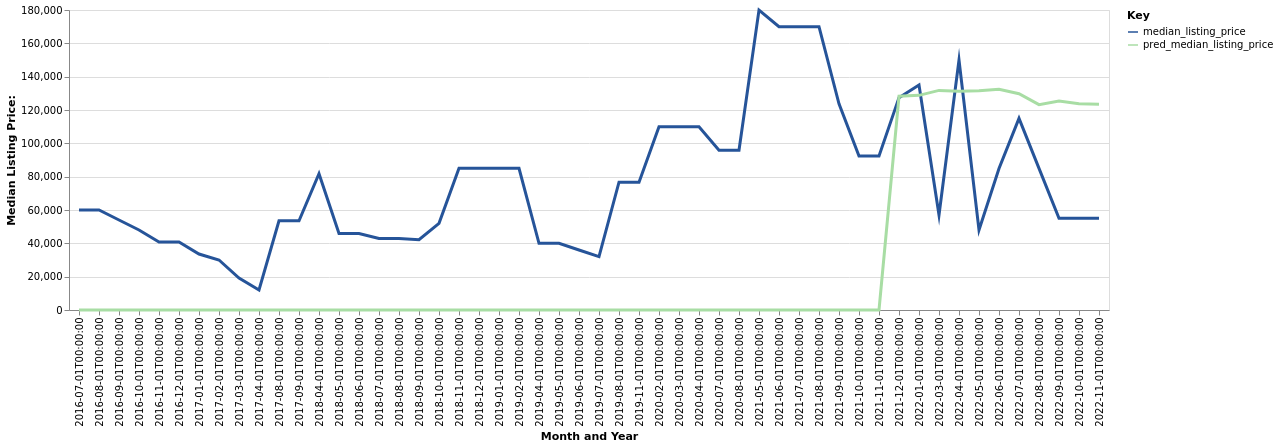

Data behind this chart, as committed beside it:
date, time_idx, median_listing_price, thirty_year_interest_rate_five, month, county_name, active_listing_count, pred_median_listing_price, month_year
2016-07-01, 0, 60000, 3.72, 7, comanche, ks, 1.0, 0, Jul-2016
2016-08-01, 1, 60000, 3.73, 8, comanche, ks, 1.0, 0, Aug-2016
2016-09-01, 2, 54000, 3.66, 9, comanche, ks, 1.0, 0, Sep-2016
2016-10-01, 3, 48000, 3.64, 10, comanche, ks, 1.0, 0, Oct-2016
2016-11-01, 4, 40800, 3.66, 11, comanche, ks, 1.0, 0, Nov-2016
2016-12-01, 5, 40800, 3.48, 12, comanche, ks, 1.0, 0, Dec-2016
2017-01-01, 6, 33600, 3.45, 1, comanche, ks, 1.0, 0, Jan-2017
2017-02-01, 7, 30000, 3.5, 2, comanche, ks, 1.0, 0, Feb-2017
2017-03-01, 8, 19200, 3.52, 3, comanche, ks, 1.0, 0, Mar-2017
2017-04-01, 9, 12000, 4.03, 4, comanche, ks, 1.0, 0, Apr-2017
2017-08-01, 13, 53500, 4.3, 8, comanche, ks, 1.0, 0, Aug-2017
2017-09-01, 14, 53500, 4.1, 9, comanche, ks, 1.0, 0, Sep-2017
2018-04-01, 21, 81750, 3.95, 4, comanche, ks, 2.0, 0, Apr-2018
2018-05-01, 22, 45900, 3.99, 5, comanche, ks, 3.0, 0, May-2018
2018-06-01, 23, 45900, 4.15, 6, comanche, ks, 3.0, 0, Jun-2018
2018-07-01, 24, 42900, 4.4, 7, comanche, ks, 3.0, 0, Jul-2018
2018-08-01, 25, 42900, 4.46, 8, comanche, ks, 3.0, 0, Aug-2018
2018-09-01, 26, 42200, 4.58, 9, comanche, ks, 2.0, 0, Sep-2018
2018-10-01, 27, 51975, 4.66, 10, comanche, ks, 2.0, 0, Oct-2018
2018-11-01, 28, 85000, 4.62, 11, comanche, ks, 1.0, 0, Nov-2018
2018-12-01, 29, 85000, 4.54, 12, comanche, ks, 1.0, 0, Dec-2018
2019-01-01, 30, 85000, 4.6, 1, comanche, ks, 1.0, 0, Jan-2019
2019-02-01, 31, 85000, 4.72, 2, comanche, ks, 0.0, 0, Feb-2019
2019-04-01, 33, 40000, 4.94, 4, comanche, ks, 1.0, 0, Apr-2019
2019-05-01, 34, 40000, 4.75, 5, comanche, ks, 1.0, 0, May-2019
2019-06-01, 35, 36000, 4.51, 6, comanche, ks, 1.0, 0, Jun-2019
2019-07-01, 36, 32000, 4.41, 7, comanche, ks, 1.0, 0, Jul-2019
2019-08-01, 37, 76693, 4.41, 8, comanche, ks, 1.0, 0, Aug-2019
2019-11-01, 40, 76693, 3.84, 11, comanche, ks, 0.0, 0, Nov-2019
2020-02-01, 43, 110000, 3.73, 2, comanche, ks, 1.0, 0, Feb-2020
2020-03-01, 44, 110000, 3.78, 3, comanche, ks, 1.0, 0, Mar-2020
2020-04-01, 45, 110000, 3.75, 4, comanche, ks, 1.0, 0, Apr-2020
2020-07-01, 48, 95900, 3.49, 7, comanche, ks, 1.0, 0, Jul-2020
2020-08-01, 49, 95900, 3.65, 8, comanche, ks, 0.0, 0, Aug-2020
2021-05-01, 58, 180000, 2.71, 5, comanche, ks, 1.0, 0, May-2021
2021-06-01, 59, 170000, 2.79, 6, comanche, ks, 1.0, 0, Jun-2021
2021-07-01, 60, 170000, 2.97, 7, comanche, ks, 1.0, 0, Jul-2021
2021-08-01, 61, 170000, 3.17, 8, comanche, ks, 1.0, 0, Aug-2021
2021-09-01, 62, 123750, 3.18, 9, comanche, ks, 2.0, 0, Sep-2021
2021-10-01, 63, 92450, 3.0, 10, comanche, ks, 4.0, 0, Oct-2021
2021-11-01, 64, 92450, 3.02, 11, comanche, ks, 4.0, 0, Nov-2021
2021-12-01, 65, 127425, 2.98, 12, comanche, ks, 3.0, 128237, Dec-2021
2022-01-01, 66, 134950, 2.87, 1, comanche, ks, 1.0, 128781, Jan-2022
2022-03-01, 68, 57000, 3.14, 3, comanche, ks, 0.0, 131750, Mar-2022
2022-04-01, 69, 150000, 3.1, 4, comanche, ks, 0.0, 131257, Apr-2022
2022-05-01, 70, 47988, 3.12, 5, comanche, ks, 2.0, 131510, May-2022
2022-06-01, 71, 84950, 3.56, 6, comanche, ks, 1.0, 132446, Jun-2022
2022-07-01, 72, 115000, 3.92, 7, comanche, ks, 1.0, 129790, Jul-2022
2022-08-01, 73, 85000, 4.67, 8, comanche, ks, 2.0, 123211, Aug-2022
2022-09-01, 74, 55000, 5.11, 9, comanche, ks, 1.0, 125374, Sep-2022
2022-10-01, 75, 55000, 5.3, 10, comanche, ks, 1.0, 123815, Oct-2022
2022-11-01, 76, 55000, 5.81, 11, comanche, ks, 0.0, 123455, Nov-2022
